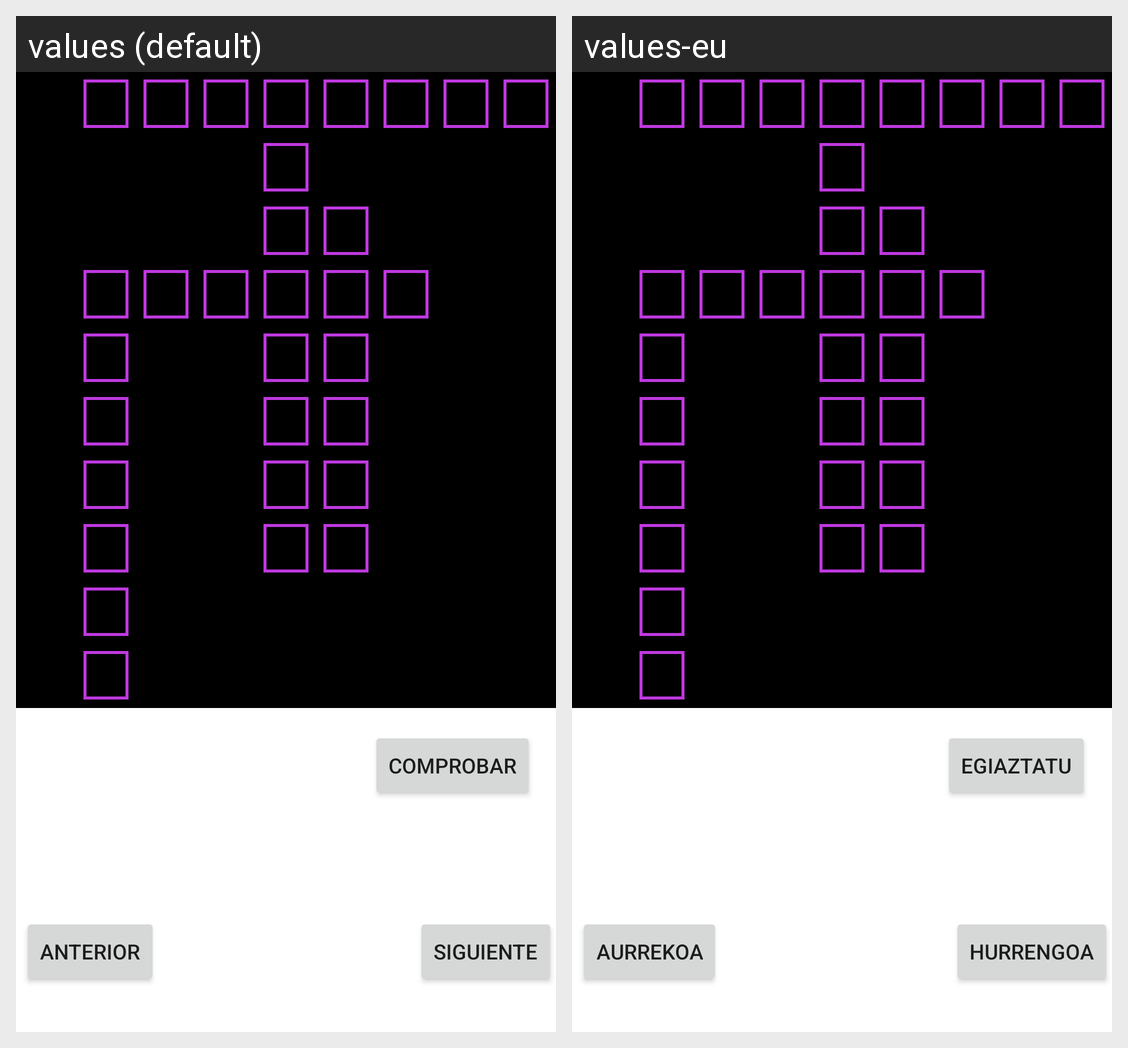

The Android screen above is rendered under two locales of the same app. Produce the string resources it draws, with the default and per-locale values.
Android screen res/layout/activity_crucigrama.xml rendered under 2 locales, left to right: values (default), values-eu. Device: Nexus 5 (rendered at 1080×1920; each locale shown at half size, 540×960, under a caption strip naming it); theme Theme.Didaktikapp.
Strings drawn on this screen, with the default value and each locale's value (text and hints the layout hard-codes, and strings that could not be matched under every locale, appear in the picture but are not listed):

comprobar
  values: Comprobar
  values-eu: Egiaztatu

siguiente
  values: Siguiente
  values-eu: Hurrengoa

atras
  values: Anterior
  values-eu: Aurrekoa
